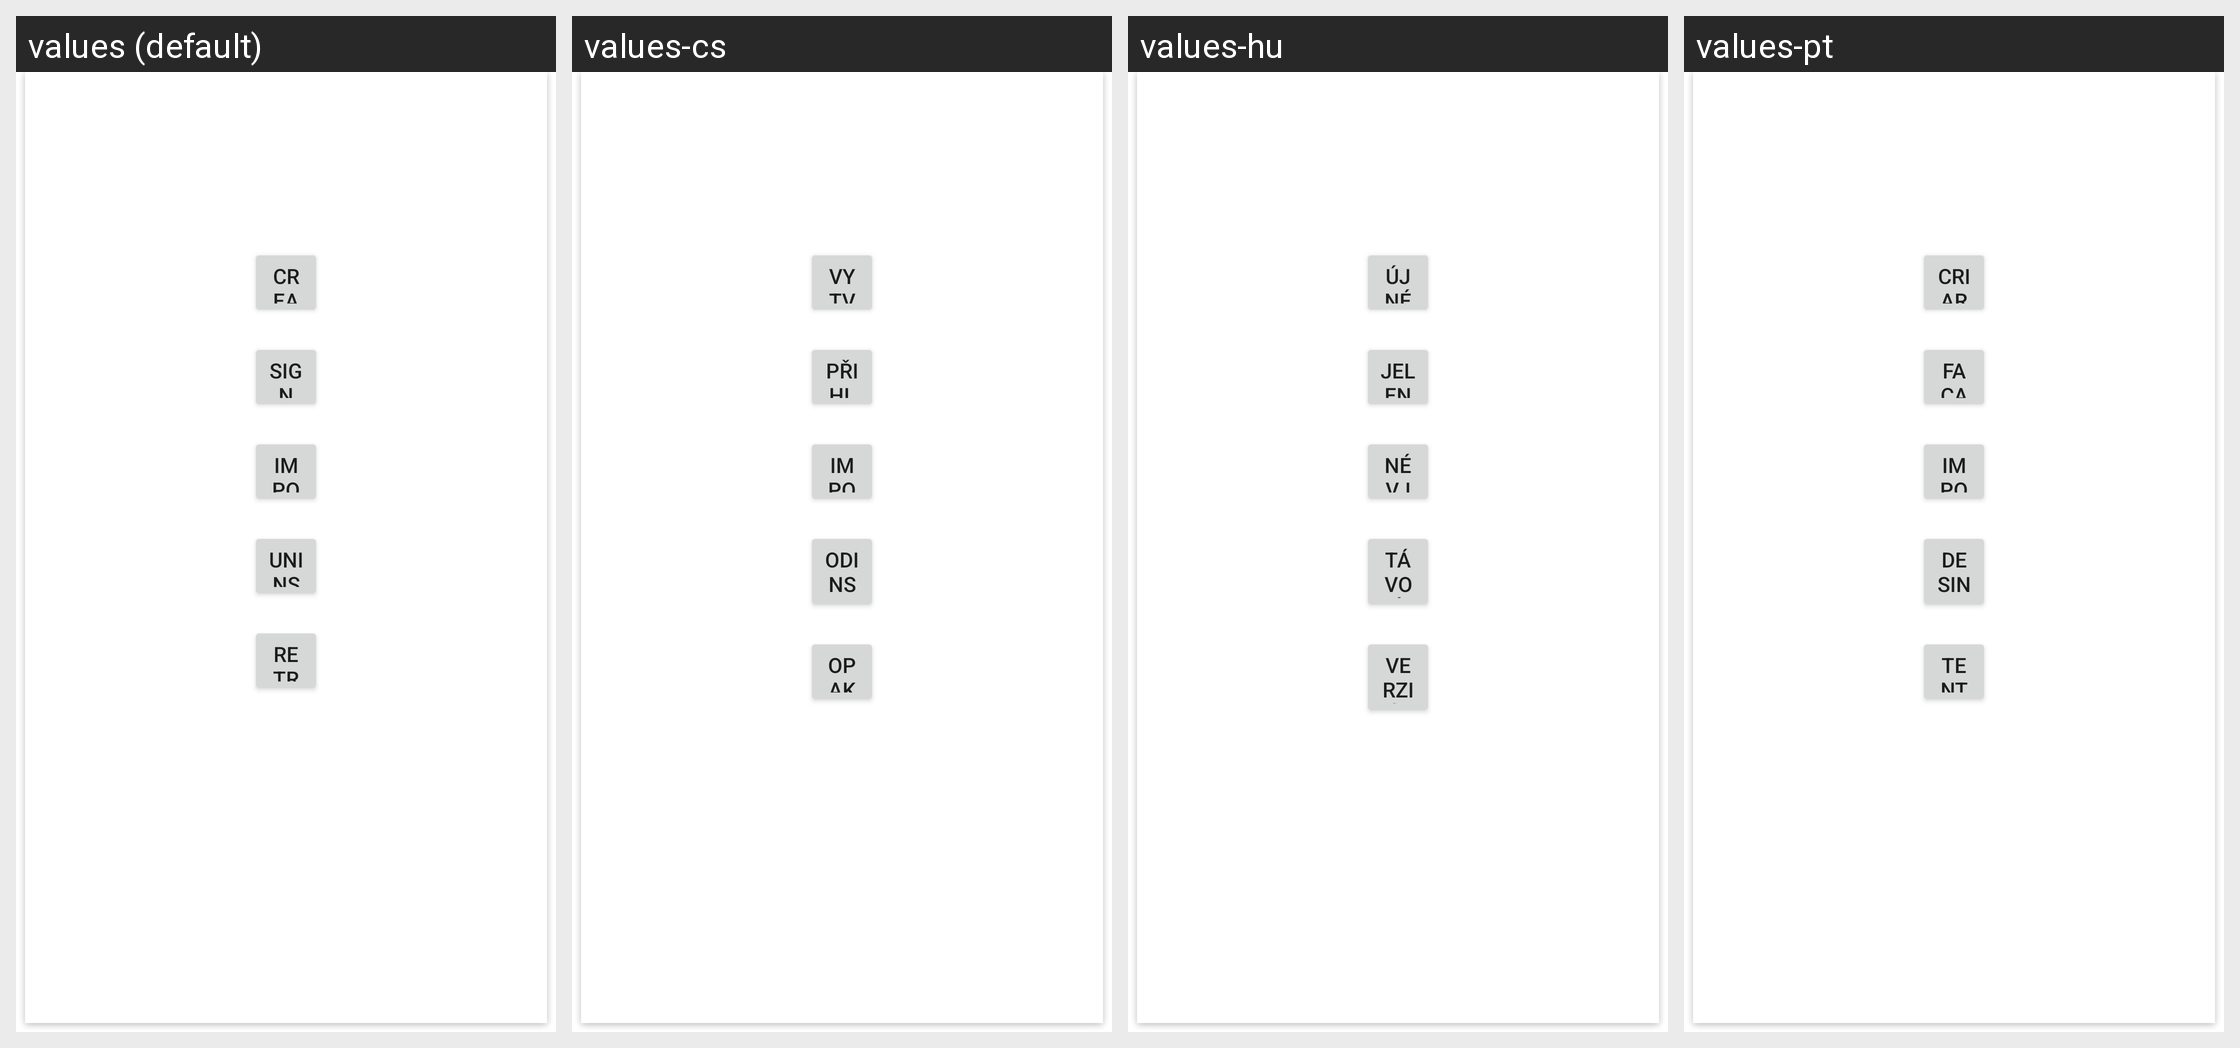

For this localized Android screen grid, give each drawn string resource with its value in every locale shown.
Android screen res/layout/contacts_unavailable_fragment.xml rendered under 4 locales, left to right: values (default), values-cs, values-hu, values-pt. Device: Nexus 5 (rendered at 1080×1920; each locale shown at half size, 540×960, under a caption strip naming it); theme Theme.MaterialComponents.DayNight.NoActionBar.
Other locales in the repository, not shown: values-bg, values-de, values-fi, values-iw, values-ru.
Strings drawn on this screen, with the default value and each locale's value (text and hints the layout hard-codes, and strings that could not be matched under every locale, appear in the picture but are not listed):

contacts_unavailable_create_contact
  values: Create a new contact
  values-cs: Vytvořit nový kontakt
  values-hu: Új névjegy létrehozása
  values-pt: Criar um novo contato

contacts_unavailable_add_account
  values: Sign in to an account
  values-cs: Přihlásit se k účtu
  values-hu: Jelentkezzen be fiókjába
  values-pt: Faça login em uma conta

contacts_unavailable_import_contacts
  values: Import contacts
  values-cs: Importovat kontakty
  values-hu: Névjegyek importálása
  values-pt: Importar contatos

upgrade_out_of_memory_uninstall
  values: Uninstall some applications
  values-cs: Odinstalovat některé aplikace
  values-hu: Távolítson el néhány alkalmazást
  values-pt: Desinstalar alguns aplicativos

upgrade_out_of_memory_retry
  values: Retry upgrade
  values-cs: Opakovat aktualizaci
  values-hu: Verziófrissítés újrapróbálása
  values-pt: Tentar atualizar novamente
